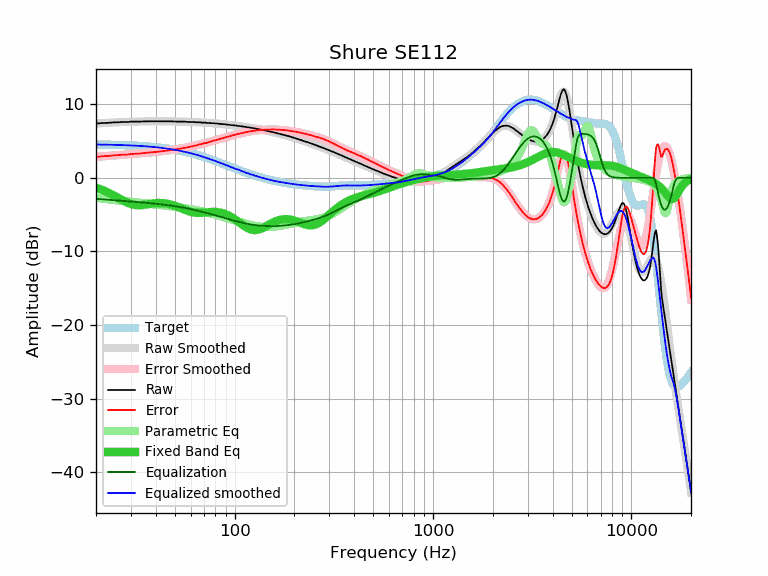

Data behind this chart, as committed beside it:
frequency, raw, error, smoothed, error_smoothed, equalization, parametric_eq, equalized_raw, equalized_smoothed, target
20, 7.37, 2.84, 7.38, 2.85, -2.85, -1.34, 4.52, 4.52, 4.53
21, 7.41, 2.89, 7.41, 2.89, -2.89, -1.54, 4.52, 4.52, 4.52
22, 7.45, 2.94, 7.44, 2.93, -2.93, -1.75, 4.52, 4.51, 4.51
23, 7.46, 2.96, 7.47, 2.97, -2.97, -1.99, 4.49, 4.50, 4.50
24, 7.50, 3.01, 7.50, 3.01, -3.01, -2.24, 4.49, 4.49, 4.49
25, 7.54, 3.07, 7.52, 3.05, -3.05, -2.50, 4.49, 4.47, 4.47
26, 7.54, 3.08, 7.54, 3.08, -3.08, -2.75, 4.46, 4.46, 4.46
27, 7.58, 3.13, 7.56, 3.12, -3.12, -3.00, 4.46, 4.45, 4.45
28, 7.58, 3.15, 7.58, 3.15, -3.15, -3.22, 4.43, 4.43, 4.43
29, 7.58, 3.17, 7.60, 3.19, -3.19, -3.40, 4.39, 4.41, 4.41
30, 7.63, 3.23, 7.61, 3.22, -3.22, -3.55, 4.41, 4.40, 4.40
31, 7.63, 3.25, 7.63, 3.25, -3.25, -3.65, 4.38, 4.38, 4.38
32, 7.63, 3.27, 7.64, 3.28, -3.28, -3.70, 4.35, 4.36, 4.36
33, 7.63, 3.29, 7.64, 3.31, -3.31, -3.72, 4.32, 4.34, 4.34
34, 7.65, 3.34, 7.65, 3.34, -3.34, -3.70, 4.31, 4.31, 4.31
35, 7.66, 3.37, 7.66, 3.37, -3.37, -3.66, 4.29, 4.29, 4.29
36, 7.67, 3.40, 7.66, 3.40, -3.40, -3.61, 4.27, 4.27, 4.27
37, 7.67, 3.43, 7.67, 3.43, -3.43, -3.56, 4.24, 4.24, 4.24
38, 7.67, 3.46, 7.67, 3.46, -3.46, -3.51, 4.21, 4.21, 4.21
39, 7.67, 3.48, 7.67, 3.49, -3.49, -3.47, 4.18, 4.19, 4.19
40, 7.67, 3.51, 7.67, 3.52, -3.52, -3.44, 4.15, 4.16, 4.16
41, 7.67, 3.54, 7.67, 3.55, -3.55, -3.42, 4.12, 4.13, 4.13
42, 7.67, 3.58, 7.67, 3.58, -3.58, -3.41, 4.09, 4.09, 4.09
43, 7.67, 3.61, 7.67, 3.61, -3.61, -3.42, 4.06, 4.06, 4.06
44, 7.67, 3.64, 7.67, 3.64, -3.64, -3.44, 4.03, 4.03, 4.03
45, 7.67, 3.68, 7.67, 3.68, -3.68, -3.48, 3.99, 3.99, 3.99
46, 7.67, 3.71, 7.67, 3.71, -3.71, -3.52, 3.96, 3.96, 3.96
47, 7.67, 3.75, 7.66, 3.74, -3.74, -3.58, 3.93, 3.92, 3.92
48, 7.67, 3.79, 7.66, 3.78, -3.78, -3.65, 3.89, 3.88, 3.88
49, 7.65, 3.81, 7.65, 3.81, -3.81, -3.73, 3.84, 3.84, 3.84
50, 7.65, 3.85, 7.65, 3.85, -3.85, -3.81, 3.80, 3.80, 3.80
51, 7.63, 3.87, 7.64, 3.89, -3.89, -3.90, 3.74, 3.76, 3.76
52, 7.63, 3.91, 7.64, 3.92, -3.92, -3.99, 3.71, 3.71, 3.72
53, 7.63, 3.96, 7.63, 3.96, -3.96, -4.08, 3.67, 3.67, 3.67
54, 7.63, 4.00, 7.63, 4.00, -4.00, -4.17, 3.63, 3.63, 3.63
55, 7.63, 4.05, 7.62, 4.04, -4.04, -4.26, 3.59, 3.58, 3.58
56, 7.63, 4.09, 7.61, 4.08, -4.08, -4.35, 3.55, 3.53, 3.54
57, 7.60, 4.11, 7.60, 4.12, -4.12, -4.43, 3.48, 3.49, 3.49
58, 7.58, 4.14, 7.60, 4.16, -4.16, -4.50, 3.42, 3.44, 3.44
59, 7.58, 4.19, 7.59, 4.20, -4.20, -4.57, 3.38, 3.39, 3.39
60, 7.58, 4.24, 7.58, 4.24, -4.24, -4.62, 3.34, 3.34, 3.34
61, 7.58, 4.29, 7.58, 4.28, -4.28, -4.67, 3.30, 3.29, 3.29
62, 7.58, 4.34, 7.57, 4.33, -4.33, -4.71, 3.25, 3.24, 3.24
63, 7.56, 4.37, 7.56, 4.37, -4.37, -4.74, 3.19, 3.19, 3.19
64, 7.54, 4.40, 7.55, 4.41, -4.41, -4.75, 3.13, 3.14, 3.14
65, 7.54, 4.45, 7.54, 4.46, -4.46, -4.76, 3.08, 3.09, 3.09
66, 7.54, 4.51, 7.53, 4.50, -4.50, -4.77, 3.04, 3.03, 3.03
67, 7.54, 4.56, 7.52, 4.54, -4.54, -4.76, 3.00, 2.98, 2.98
68, 7.50, 4.57, 7.51, 4.59, -4.59, -4.76, 2.91, 2.93, 2.93
69, 7.50, 4.63, 7.50, 4.63, -4.63, -4.74, 2.87, 2.87, 2.87
70, 7.50, 4.68, 7.49, 4.67, -4.67, -4.73, 2.83, 2.82, 2.82
71, 7.50, 4.73, 7.48, 4.72, -4.72, -4.71, 2.78, 2.77, 2.77
72, 7.45, 4.74, 7.47, 4.76, -4.76, -4.70, 2.69, 2.71, 2.71
73, 7.45, 4.79, 7.46, 4.80, -4.80, -4.68, 2.65, 2.66, 2.66
74, 7.45, 4.85, 7.45, 4.84, -4.84, -4.66, 2.61, 2.60, 2.60
75, 7.45, 4.90, 7.44, 4.89, -4.89, -4.65, 2.56, 2.55, 2.55
76, 7.41, 4.91, 7.43, 4.93, -4.93, -4.64, 2.48, 2.50, 2.50
77, 7.41, 4.97, 7.42, 4.97, -4.97, -4.63, 2.44, 2.44, 2.44
78, 7.41, 5.02, 7.40, 5.02, -5.02, -4.63, 2.39, 2.39, 2.39
79, 7.41, 5.08, 7.39, 5.06, -5.06, -4.63, 2.35, 2.33, 2.33
... 553 more rows
